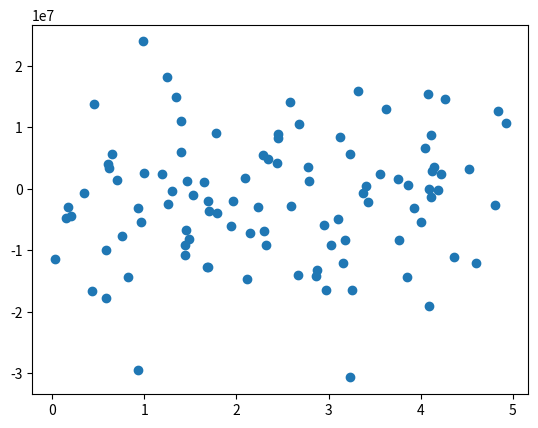

Generate this figure with matplotlib:
import numpy as np
import matplotlib.pyplot as plt
x = np.random.uniform(0.0, 5.0, 100)
y = np.random.normal(5.0, 10000000, 100)
plt.scatter(x=x, y=y)
plt.plasma()
plt.show()
